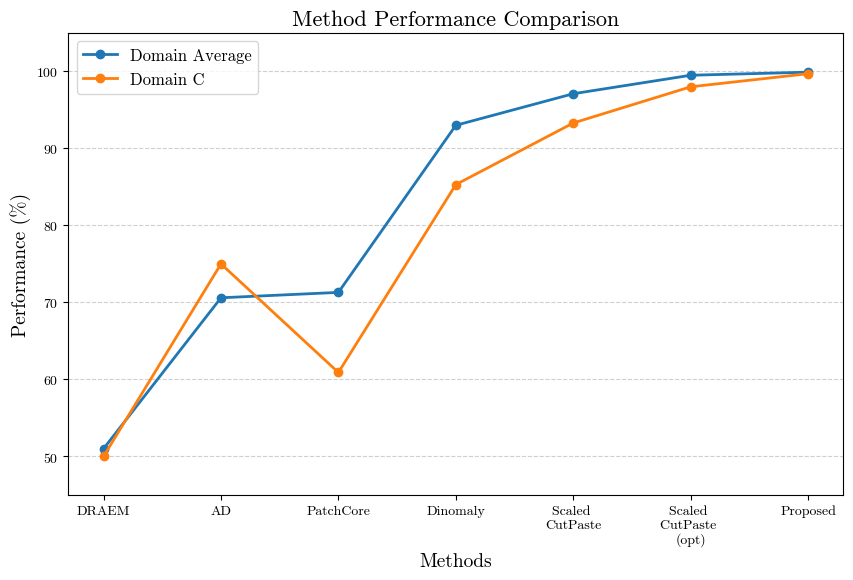

Source code (Python): (Note: this script raises an exception after producing the figure.)
import matplotlib.pyplot as plt
import numpy as np
from matplotlib import rcParams

# Set font to Computer Modern (LaTeX 기본 폰트)
rcParams['font.family'] = 'serif'
rcParams['font.serif'] = ['cmr10', 'DejaVu Serif']
rcParams['mathtext.fontset'] = 'cm'
rcParams['axes.formatter.use_mathtext'] = True

methods = ["DRAEM", "AD", "PatchCore", "Dinomaly", "Scaled \nCutPaste", "Scaled \nCutPaste \n(opt)", "Proposed"]
domain_avg = np.array([51.0, 70.6, 71.3, 93.0, 97.1, 99.5, 99.9])
domain_c    = np.array([50.0, 75.0, 60.9, 85.3, 93.3, 98.0, 99.7])

plt.figure(figsize=(10,6))

plt.plot(methods, domain_avg, marker='o', linewidth=2, label="Domain Average")
plt.plot(methods, domain_c, marker='o', linewidth=2, label="Domain C")

plt.title("Method Performance Comparison", fontsize=16)
plt.xlabel("Methods", fontsize=14)
plt.ylabel("Performance (%)", fontsize=14)
plt.ylim(45, 105)
plt.grid(axis='y', linestyle='--', alpha=0.6)
plt.legend(fontsize=12)

# Save to paper directory
from pathlib import Path
output_path = Path(__file__).parent / "overall_accuracy.png"
plt.savefig(output_path, dpi=300, bbox_inches="tight")
print(f"✅ Saved: {output_path}")

# plt.show()  # Commented out for non-interactive environments
